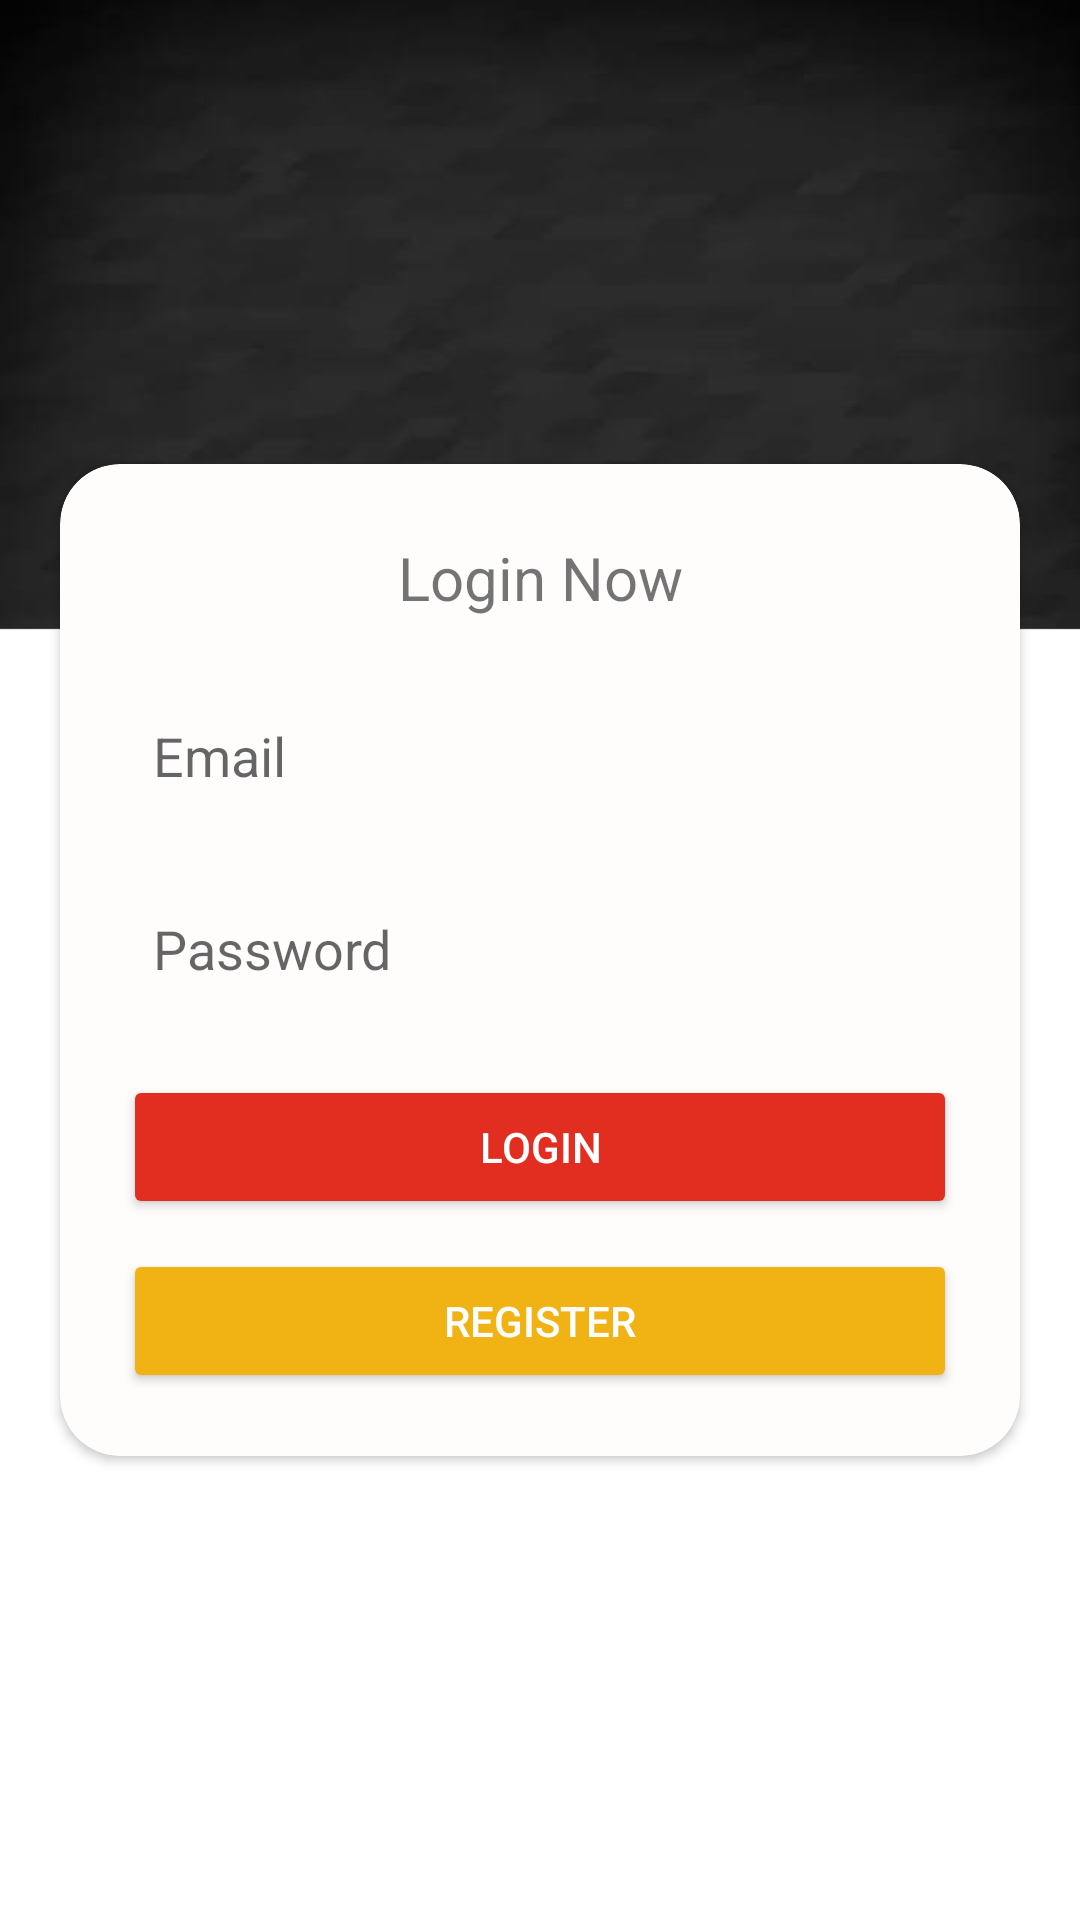

Here is an Android app screen rendered from its layout file. Give the layout XML and the strings, colors and styles it references.
<!-- AndroidManifest.xml: application theme Theme.Hiaichi -->
<!-- res/layout/activity_login.xml -->
<?xml version="1.0" encoding="utf-8"?>
<androidx.constraintlayout.widget.ConstraintLayout xmlns:android="http://schemas.android.com/apk/res/android"
    xmlns:app="http://schemas.android.com/apk/res-auto"
    xmlns:tools="http://schemas.android.com/tools"
    android:layout_width="match_parent"
    android:layout_height="match_parent"
    android:background="@drawable/bac"
    tools:context=".Login">

    <androidx.cardview.widget.CardView
        android:id="@+id/cardView"
        android:layout_width="0dp"
        android:layout_height="wrap_content"
        android:layout_marginLeft="20dp"
        android:layout_marginRight="20dp"
        app:cardBackgroundColor="#FFFCFC"
        app:cardCornerRadius="20dp"
        app:layout_constraintBottom_toBottomOf="parent"
        app:layout_constraintEnd_toEndOf="parent"
        app:layout_constraintStart_toStartOf="parent"
        app:layout_constraintTop_toTopOf="parent">


        <LinearLayout
            android:layout_width="match_parent"
            android:layout_height="wrap_content"
            android:layout_centerInParent="true"
            android:layout_marginStart="5dp"
            android:layout_marginTop="5dp"
            android:layout_marginEnd="5dp"
            android:layout_marginBottom="5dp"

            android:orientation="vertical"
            android:padding="16sp">

            <TextView
                android:id="@+id/textView2"
                android:layout_width="match_parent"
                android:layout_height="34dp"
                android:layout_gravity="center"
                android:gravity="center"
                android:text="Login Now"
                android:textSize="20sp" />

            <EditText
                android:id="@+id/l_email"
                android:layout_width="match_parent"
                android:layout_height="wrap_content"
                android:layout_marginTop="20dp"
                android:background="@drawable/edittext"
                android:hint="Email"
                android:inputType="textEmailAddress"
                android:padding="10dp"
                tools:ignore="TouchTargetSizeCheck" />

            <EditText
                android:id="@+id/l_password"
                android:layout_width="match_parent"
                android:layout_height="wrap_content"
                android:layout_marginTop="20dp"
                android:background="@drawable/edittext"
                android:hint="Password"
                android:inputType="textPassword"
                android:padding="10dp"
                tools:ignore="TouchTargetSizeCheck" />

            <Button
                android:id="@+id/Login"
                android:layout_width="match_parent"
                android:layout_height="wrap_content"
                android:layout_marginTop="20dp"
                android:minWidth="140dp"
                android:text="Login"
                android:textColor="@android:color/white"
                android:textSize="14sp"
                app:backgroundTint="#E12E21" />

            <Button
                android:id="@+id/Register"
                android:layout_width="match_parent"
                android:layout_height="wrap_content"
                android:layout_marginTop="10dp"
                android:minWidth="140dp"
                android:text="Register"
                android:textColor="@android:color/white"
                android:textSize="14sp"
                app:backgroundTint="#F1B214" />


        </LinearLayout>
    </androidx.cardview.widget.CardView>

</androidx.constraintlayout.widget.ConstraintLayout>
<!-- resources referenced by this layout -->
<resources>
  <!-- drawable bac: jpeg bitmap (drawable, 14122 bytes) -->
  <style name="Theme.Hiaichi" parent="Theme.MaterialComponents.DayNight.NoActionBar">
          
          <item name="colorPrimary">#262527</item>
          <item name="colorPrimaryVariant">#262527</item>
          <item name="colorOnPrimary">@color/white</item>
          
          <item name="colorSecondary">@color/teal_200</item>
          <item name="colorSecondaryVariant">@color/teal_700</item>
          <item name="colorOnSecondary">@color/black</item>
          
          <item name="android:statusBarColor" tools:targetApi="l">?attr/colorPrimaryVariant</item>
          
      </style>
  <!-- not gathered from this repository: default colours our renderer supplied (Android Studio template values) -->
  <color name="teal_200">#FF03DAC5</color>
  <color name="teal_700">#FF018786</color>
  <color name="black">#FF000000</color>
  <color name="white">#FFFFFFFF</color>
</resources>
